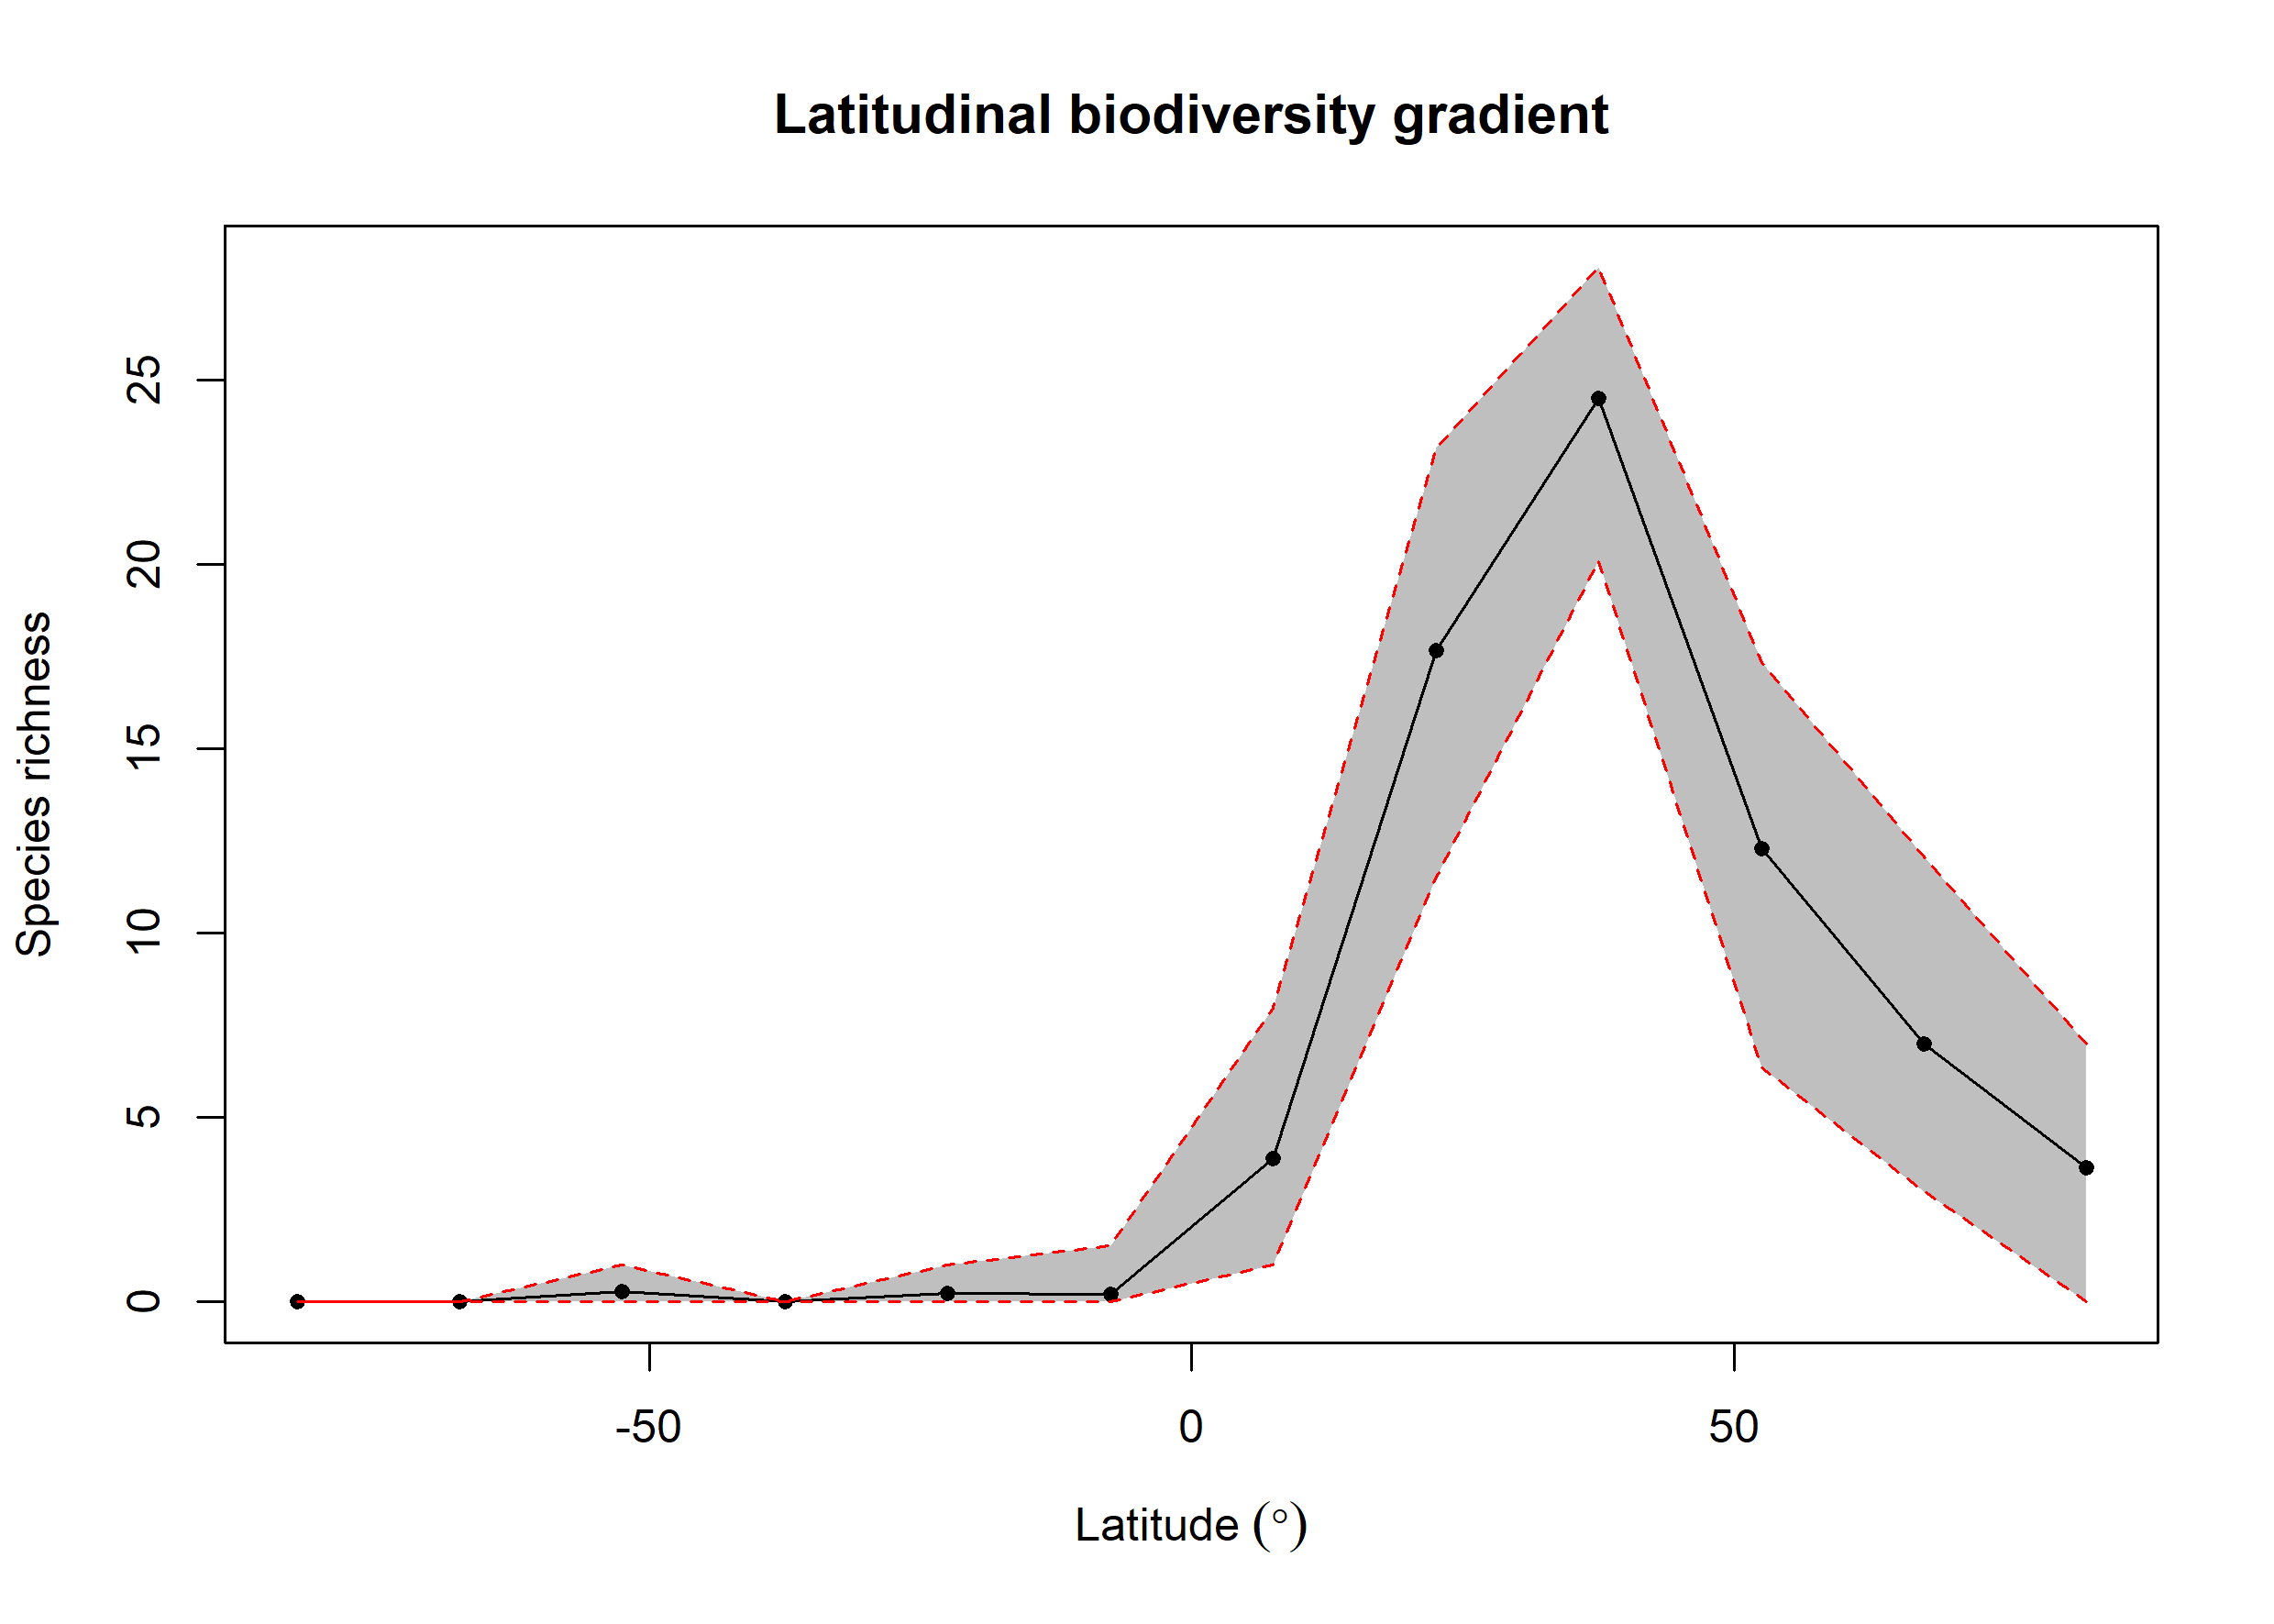

The table this chart was drawn from, first rows:
bin, max, min, mid, hemisphere, mean_richness, CI.Lower, CI.Upper
1, 90, 75, 82.5, N, 3.639, 0, 6.996
2, 75, 60, 67.5, N, 6.993, 3, 12.08
3, 60, 45, 52.5, N, 12.3, 6.354, 17.35
4, 45, 30, 37.5, N, 24.51, 20.1, 28.07
5, 30, 15, 22.5, N, 17.66, 11.52, 23.15
6, 15, 0, 7.5, N, 3.877, 1, 7.978
7, 0, -15, -7.5, S, 0.22, 0, 1.525
8, -15, -30, -22.5, S, 0.23, 0, 1
9, -30, -45, -37.5, S, NA, NA, NA
10, -45, -60, -52.5, S, 0.27, 0, 1
11, -60, -75, -67.5, S, NA, NA, NA
12, -75, -90, -82.5, S, NA, NA, NA
